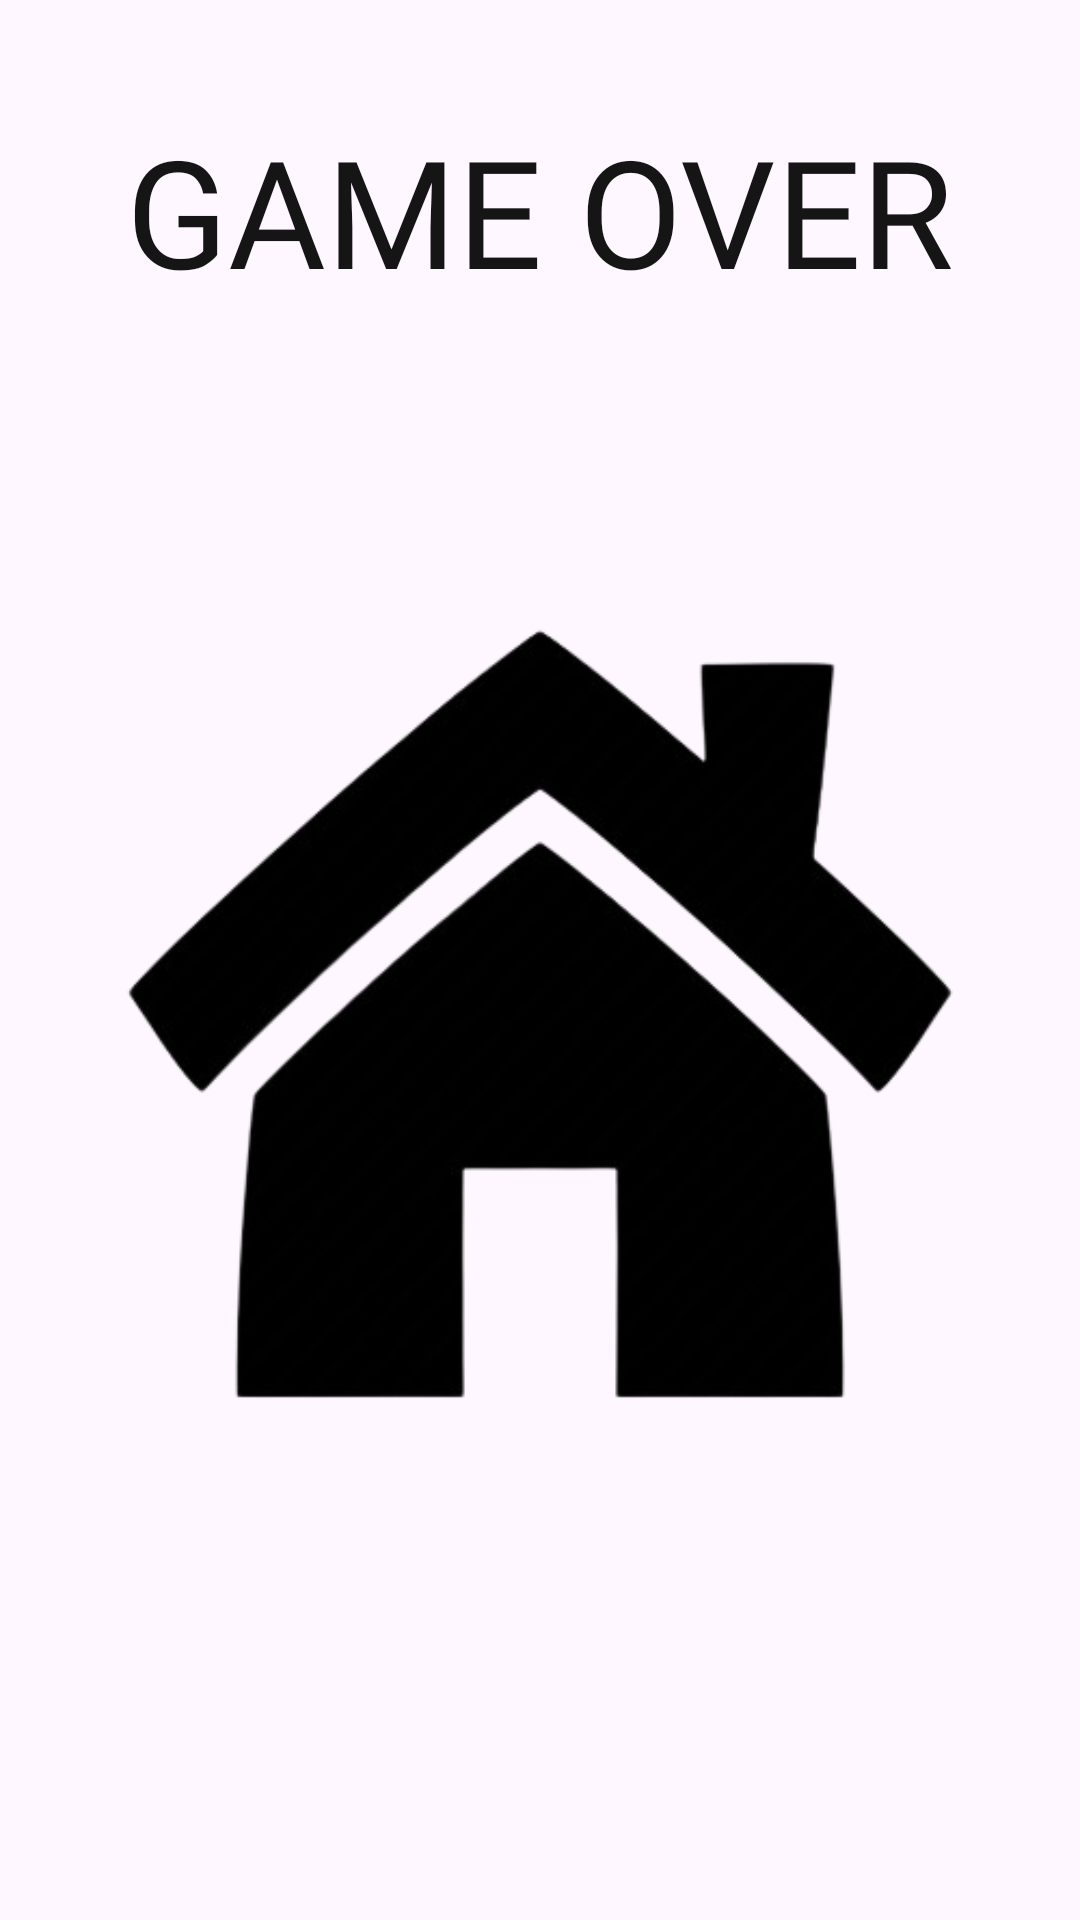

Produce the Android XML layout that renders to this screen, including the resource entries it uses.
<!-- AndroidManifest.xml: application theme Theme.Zakljucna2 -->
<!-- res/layout/activity_game_over.xml -->
<?xml version="1.0" encoding="utf-8"?>
<androidx.constraintlayout.widget.ConstraintLayout xmlns:android="http://schemas.android.com/apk/res/android"
    xmlns:app="http://schemas.android.com/apk/res-auto"
    xmlns:tools="http://schemas.android.com/tools"
    android:layout_width="match_parent"
    android:layout_height="match_parent"
    tools:context=".GameOver">
    <ImageView
        android:id="@+id/background"
        android:layout_width="match_parent"
        android:layout_height="match_parent"
        android:src="@drawable/summer"
        android:scaleType="centerCrop"
        app:layout_constraintTop_toTopOf="parent"
        app:layout_constraintBottom_toBottomOf="parent"
        app:layout_constraintStart_toStartOf="parent"
        app:layout_constraintEnd_toEndOf="parent"/>
    <LinearLayout
        android:layout_width="wrap_content"
        android:layout_height="wrap_content"
        android:orientation="vertical"
        android:gravity="center"
        app:layout_constraintTop_toTopOf="parent"
        app:layout_constraintBottom_toBottomOf="parent"
        app:layout_constraintStart_toStartOf="parent"
        app:layout_constraintEnd_toEndOf="parent">
        <TextView
            android:id="@+id/text"
            android:layout_width="wrap_content"
            android:layout_height="wrap_content"
            android:text="GAME OVER"
            android:textColor="#151515"
            android:textSize="50sp"
            android:fontFamily="@font/font"

            />

        <ImageView
            android:id="@+id/restart"
            android:layout_width="wrap_content"
            android:layout_height="wrap_content"
            android:contentDescription="restart button"
            android:src="@drawable/restart"

            />
        <ImageView
            android:id="@+id/back"
            android:layout_width="wrap_content"
            android:layout_height="wrap_content"
            android:src="@drawable/house1"
            android:contentDescription="Home button"

            />






    </LinearLayout>








</androidx.constraintlayout.widget.ConstraintLayout>
<!-- resources referenced by this layout -->
<resources>
  <!-- drawable house1: png bitmap (drawable, 53324 bytes) -->
  <style name="Theme.Zakljucna2" parent="Base.Theme.Zakljucna2" />
  <style name="Base.Theme.Zakljucna2" parent="Theme.Material3.DayNight.NoActionBar">
          
          
      </style>
</resources>
